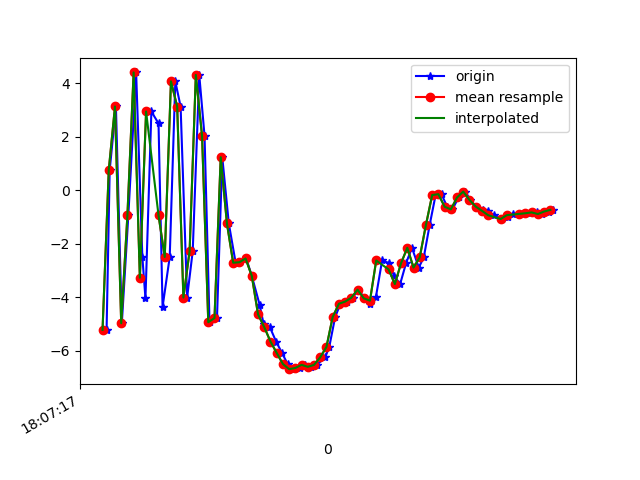

The data file committed next to this chart (first rows):
1617818837813, 514481372692815, -5.212101, -0.61721945, -0.025288582
1617818837823, 514481391923585, 0.7592, 0.8382, -6.233
1617818837843, 514481411154355, 3.133, 1.044, 6.869
1617818837862, 514481430385125, -4.966, -0.6256, 1.116
1617818837883, 514481449615895, -0.9252, 0.648, -7.307
1617818837908, 514481468846665, 4.405, 1.506, 3.94
1617818837928, 514481488077435, -2.491, -0.04343, 5.791
1617818837938, 514481507308205, -4.034, -0.1296, -6.099
1617818837957, 514481526538975, 2.946, 1.366, -3.345
1617818837980, 514481545769745, 2.5, 1.071, 7.159
1617818837993, 514481565000515, -4.36, -0.4979, 1.964
1617818838016, 514481584231285, -2.489, 0.02526, -6.829
1617818838034, 514481603462055, 4.071, 1.184, -0.4802
1617818838051, 514481622692825, 3.132, 0.5599, 8.622
1617818838072, 514481641923595, -4.006, -0.9636, 4.871
1617818838090, 514481661154365, -2.267, -0.5544, -2.456
1617818838111, 514481680385135, 4.311, -1.008, 5.184
1617818838128, 514481699615905, 2.032, -1.831, 15.5
1617818838144, 514481718846675, -4.926, -2.514, 10.29
1617818838168, 514481738077445, -4.772, -1.684, 0.9919
1617818838185, 514481757308215, 1.238, -1.138, 12.01
1617818838206, 514481776538985, -1.236, -2.602, 10.69
1617818838228, 514481795889953, -2.703, -2.124, 8.528
1617818838241, 514481815120723, -2.686, -1.764, 6.007
1617818838262, 514481834351493, -2.545, -1.664, 4.478
1617818838280, 514481853582263, -3.2, -1.142, 4.054
1617818838305, 514481872813033, -4.269, -0.7464, 3.097
1617818838318, 514481892043803, -4.994, -0.7826, 0.471
1617818838338, 514481911274573, -5.109, -0.5118, -1.959
1617818838358, 514481930505343, -5.647, -0.4132, -3.93
1617818838377, 514481949736113, -6.072, -0.4558, -4.976
1617818838395, 514481968966883, -6.487, -0.6269, -5.597
1617818838416, 514481988197653, -6.68, -0.2067, -6.241
1617818838434, 514482007428423, -6.634, 0.1028, -7.19
1617818838452, 514482026659193, -6.519, 0.4556, -7.598
1617818838471, 514482045889963, -6.592, 0.6343, -7.855
1617818838489, 514482065120733, -6.521, 0.5735, -7.821
1617818838516, 514482084351503, -6.237, 0.9036, -7.545
1617818838529, 514482103582273, -5.851, 1.076, -7.207
1617818838548, 514482122813043, -4.733, 1.278, -7.321
1617818838565, 514482142043813, -4.237, 1.198, -6.011
1617818838585, 514482161274583, -4.156, 0.9616, -5.026
1617818838604, 514482180505353, -4.012, 0.7627, -4.362
1617818838623, 514482199736123, -3.71, -0.1013, -3.291
1617818838643, 514482218966893, -4.034, -0.09297, -1.69
1617818838661, 514482238197663, -4.254, -0.1616, -0.4896
1617818838679, 514482257428433, -3.987, -0.2134, -0.589
1617818838699, 514482276659203, -2.62, 0.01428, -1.14
1617818838722, 514482295889973, -2.719, 0.3114, 0.6037
1617818838737, 514482315120743, -3.191, -0.141, 2.254
1617818838757, 514482334351513, -3.5, -1.342, 2.884
1617818838776, 514482353582283, -2.72, -1.177, 2.751
1617818838795, 514482372813053, -2.145, -0.5547, 3.073
1617818838817, 514482392043823, -2.884, -1.649, 5.621
1617818838833, 514482411274593, -2.501, -1.822, 6.961
1617818838852, 514482430505363, -1.288, -0.6435, 6.42
1617818838871, 514482449736133, -0.1756, -0.9638, 6.842
1617818838890, 514482468966903, -0.1436, -1.602, 7.245
1617818838908, 514482488197673, -0.6119, -0.004631, 6.851
1617818838925, 514482507428443, -0.7112, 0.5456, 6.23
1617818838945, 514482526659213, -0.2653, 0.7673, 5.193
... 16 more rows
